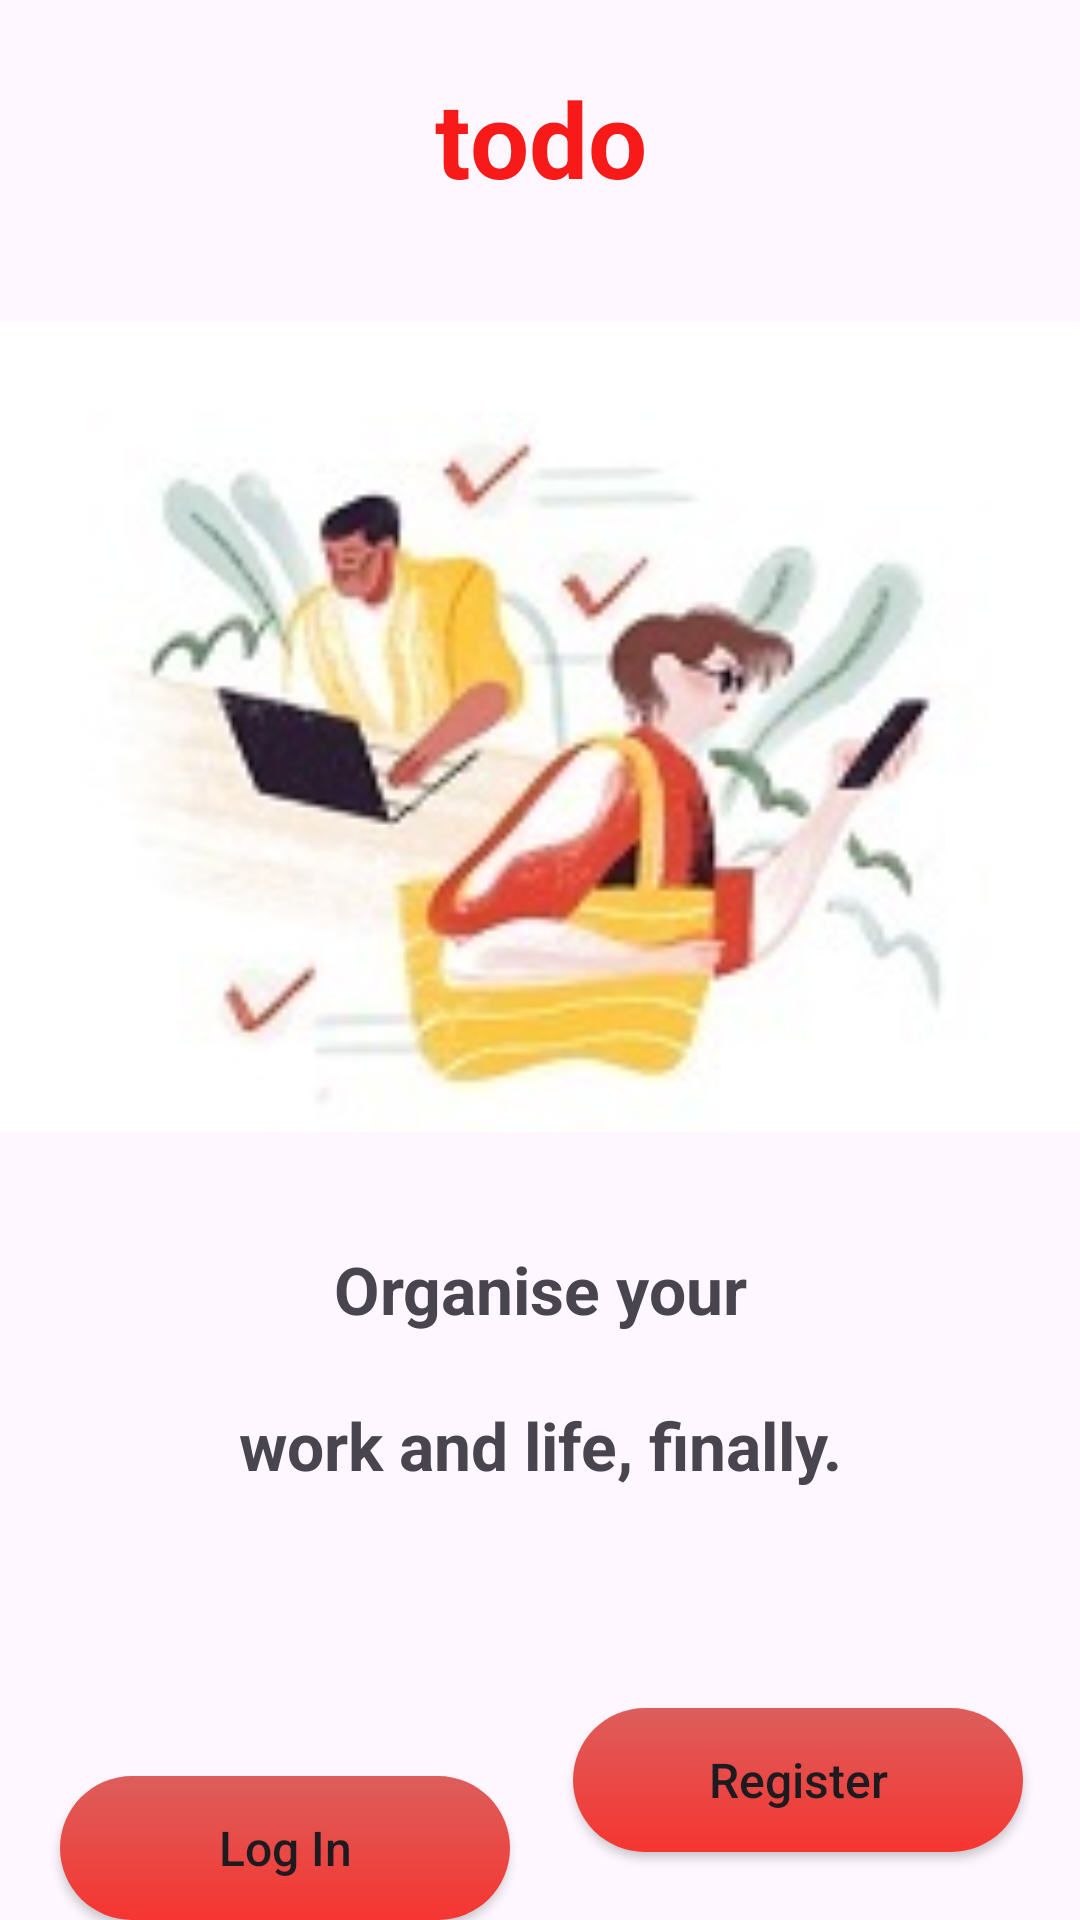

This screen was rendered from an Android layout file. Write that file and the resources it references.
<!-- AndroidManifest.xml: application theme Theme.TODOApp -->
<!-- res/layout/fragment_intro.xml -->
<?xml version="1.0" encoding="utf-8"?>
<androidx.constraintlayout.widget.ConstraintLayout
    xmlns:android="http://schemas.android.com/apk/res/android"
    xmlns:app="http://schemas.android.com/apk/res-auto"
    xmlns:tools="http://schemas.android.com/tools"
    android:layout_width="match_parent"
    android:layout_height="wrap_content"
    android:layout_gravity="center"
    tools:context=".fragments.Intro">

    <androidx.appcompat.widget.AppCompatTextView
        android:id="@+id/tv_todo"
        android:layout_width="match_parent"
        android:layout_height="wrap_content"
        android:gravity="center"
        android:text="@string/todo"
        android:textColor="@color/red"
        android:textSize="35sp"
        android:textStyle="bold"
        app:layout_constraintBottom_toTopOf="@+id/iv_todo"
        app:layout_constraintEnd_toEndOf="parent"
        app:layout_constraintStart_toStartOf="parent"
        app:layout_constraintTop_toTopOf="parent" />

    <androidx.appcompat.widget.AppCompatImageView
        android:id="@+id/iv_todo"
        android:layout_width="match_parent"
        android:layout_height="300dp"
        android:src="@drawable/todo"
        app:layout_constraintBottom_toTopOf="@+id/txt1"
        app:layout_constraintEnd_toEndOf="parent"
        app:layout_constraintStart_toStartOf="parent"
        app:layout_constraintTop_toBottomOf="@+id/tv_todo" />

    <androidx.appcompat.widget.AppCompatTextView
        android:id="@+id/txt1"
        android:layout_width="match_parent"
        android:layout_height="wrap_content"
        android:gravity="center"
        android:text="@string/txt1"
        android:textSize="22sp"
        android:textStyle="bold"
        app:layout_constraintBottom_toTopOf="@+id/txt2"
        app:layout_constraintEnd_toEndOf="parent"
        app:layout_constraintStart_toStartOf="parent"
        app:layout_constraintTop_toBottomOf="@+id/iv_todo" />

    <androidx.appcompat.widget.AppCompatTextView
        android:id="@+id/txt2"
        android:layout_width="match_parent"
        android:layout_height="wrap_content"
        android:layout_marginBottom="50dp"
        android:gravity="center"
        android:text="@string/txt2"
        android:textSize="22sp"
        android:textStyle="bold"
        app:layout_constraintBottom_toTopOf="@+id/buttonRegister"
        app:layout_constraintEnd_toEndOf="parent"
        app:layout_constraintStart_toStartOf="parent"
        app:layout_constraintTop_toBottomOf="@+id/txt1" />


    <androidx.appcompat.widget.AppCompatButton
        android:id="@+id/buttonLogIn"
        android:layout_width="0dp"
        android:layout_height="wrap_content"
        android:layout_marginStart="20dp"
        android:layout_marginEnd="21dp"
        android:background="@drawable/button"
        android:text="@string/log_in"
        android:textAllCaps="false"
        android:textSize="16sp"
        app:layout_constraintBottom_toBottomOf="parent"
        app:layout_constraintEnd_toStartOf="@+id/buttonRegister"
        app:layout_constraintStart_toStartOf="parent" />

    <androidx.appcompat.widget.AppCompatButton
        android:id="@+id/buttonRegister"
        android:layout_width="0dp"
        android:layout_height="wrap_content"
        android:layout_marginEnd="19dp"
        android:background="@drawable/button"
        android:text="@string/register"
        android:textAllCaps="false"
        android:textSize="16sp"
        app:layout_constraintBottom_toBottomOf="parent"
        app:layout_constraintEnd_toEndOf="parent"
        app:layout_constraintStart_toEndOf="@+id/buttonLogIn"
        app:layout_constraintTop_toBottomOf="@+id/txt2" />


</androidx.constraintlayout.widget.ConstraintLayout>
<!-- resources referenced by this layout -->
<resources>
  <color name="red">#F81919</color>
  <!-- drawable button (drawable) -->
  <?xml version="1.0" encoding="utf-8"?>
  <shape xmlns:android="http://schemas.android.com/apk/res/android">
      <solid android:color="@color/light_red"/>
      <corners android:radius="50dp" />
      <gradient
          android:angle="90"
          android:startColor="#F63531"
          android:endColor="#DC5E5B" />
  </shape>
  <!-- drawable todo: jpg bitmap (drawable, 9827 bytes) -->
  <string name="log_in">Log In</string>
  <string name="register">Register</string>
  <string name="todo">todo</string>
  <string name="txt1">Organise your</string>
  <string name="txt2">work and life, finally.</string>
  <style name="Theme.TODOApp" parent="Base.Theme.TODOApp" />
  <color name="light_red">#F14744</color>
  <style name="Base.Theme.TODOApp" parent="Theme.Material3.DayNight.NoActionBar">
          
          
  
      </style>
</resources>
